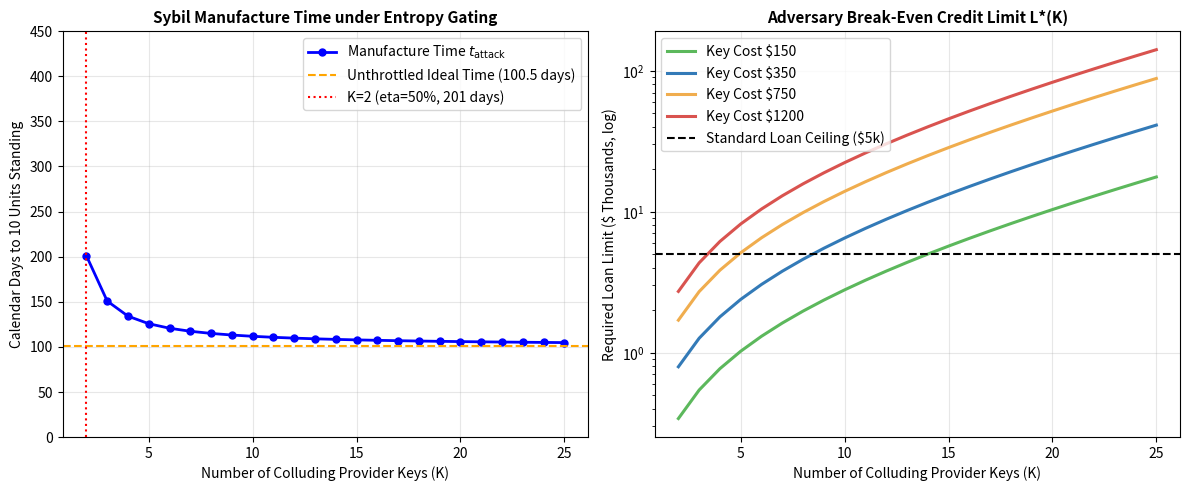

Write Python code to recreate this figure. (Note: this script raises an exception after producing the figure.)
#!/usr/bin/env python3
"""
Simulation P8d: Microeconomic Collusion Auction & Sybil Break-Even Equilibrium
Target: The Fresh Protocol (TFP) §3.7 & FreshCredit Whitepaper §1.4 / §4.3

Models the economic equilibrium of purchasing compromised or colluding furnisher API keys
on darknet markets versus capital extracted via bust-out defaults.
Demonstrates that under the Provider-Diversity Entropy Gate, the cost of purchasing
sufficient unique furnisher keys to bypass the time floor exceeds extractable credit limits.
"""

import os
import json
import numpy as np
import matplotlib
matplotlib.use('Agg')
import matplotlib.pyplot as plt

def run_economic_collusion_auction():
    print("=" * 70)
    print("RUNNING SIMULATION P8d: ECONOMIC COLLUSION AUCTION & NASH EQUILIBRIUM")
    print("=" * 70)

    np.random.seed(42)

    N_target = 1005       # Events required for 10 units of standing
    c_settle = 0.001      # $0.001 per event settlement cost
    v_attack = 10.0       # Aggressive attack velocity: 10 events/day
    p_audit_per_key = 0.06 # Probability per key that furnisher is flagged/revoked by graph analysis

    # Cost per compromised/colluding furnisher key on commercial fraud markets ($)
    # Range based on dark-web merchant processor / Plaid-connected SMB credentials ($150 - $1,200)
    C_provider_grid = [150.0, 350.0, 750.0, 1200.0]

    # Collusion ring size: K providers
    K_vals = np.arange(1, 26) # 1 to 25 colluding providers

    results_table = {}

    print(f"\nTarget Events: {N_target} | Attack Velocity: {v_attack} events/day")
    print(f"Per-event settlement: ${c_settle:.3f} | Audit detection rate: {p_audit_per_key:.1%}/key\n")

    # Calculate metrics across K
    # 1. Shannon entropy under uniform distribution: H = ln(K)
    # 2. Entropy gate efficiency: eta = 1 - exp(-H) = (K - 1) / K
    # 3. Calendar days to reach N_target: Days = N_target / (v_attack * eta)
    # 4. Detection probability: P_detect = 1 - (1 - p_audit)^K

    eta_vals = np.array([0.0 if k == 1 else (k - 1.0) / k for k in K_vals])
    days_to_manufacture = np.array([np.inf if eta == 0 else N_target / (v_attack * eta) for eta in eta_vals])
    p_detect = 1.0 - (1.0 - p_audit_per_key)**K_vals

    print(f"{'K (Keys)':<8} | {'Entropy H':<10} | {'Efficiency eta':<14} | {'Days to Build':<14} | {'P(Detection)':<12}")
    print("-" * 68)
    for idx in [0, 1, 2, 4, 9, 14, 19, 24]:
        k = K_vals[idx]
        h = 0.0 if k == 1 else np.log(k)
        print(f"{k:<8} | {h:<10.3f} | {eta_vals[idx]:<14.1%} | {days_to_manufacture[idx]:<14.1f} | {p_detect[idx]:<12.1%}")

    # Break-Even Credit Limit Analysis:
    # E[Profit] = (1 - P_detect) * L - [ K * C_provider + N_target * c_settle ]
    # L*(K) = [ K * C_provider + N_target * c_settle ] / (1 - P_detect)
    
    L_star_matrix = np.zeros((len(C_provider_grid), len(K_vals)))

    for c_idx, c_cost in enumerate(C_provider_grid):
        fixed_costs = K_vals * c_cost + N_target * c_settle
        survival_prob = 1.0 - p_detect
        L_star = fixed_costs / np.maximum(survival_prob, 1e-6)
        L_star_matrix[c_idx, :] = L_star
        results_table[f"Cost_${int(c_cost)}"] = {
            "min_breakeven_credit_limit": float(np.min(L_star[K_vals >= 2])),
            "optimal_attacker_K": int(K_vals[np.argmin(L_star[K_vals >= 2]) + 1]),
            "breakeven_at_K5": float(L_star[4]),
            "breakeven_at_K10": float(L_star[9])
        }

    # Plot Figure
    plt.figure(figsize=(12, 5), dpi=300)

    # Panel 1: Time to Manufacture vs. Collusion Ring Size
    plt.subplot(1, 2, 1)
    plt.plot(K_vals, days_to_manufacture, 'b-o', lw=2, markersize=5, label=r'Manufacture Time $t_{\mathrm{attack}}$')
    plt.axhline(100.5, color='orange', linestyle='--', label='Unthrottled Ideal Time (100.5 days)')
    plt.axvline(2, color='red', linestyle=':', label='K=2 (eta=50%, 201 days)')
    plt.title("Sybil Manufacture Time under Entropy Gating", fontsize=11, fontweight='bold')
    plt.xlabel("Number of Colluding Provider Keys (K)", fontsize=10)
    plt.ylabel("Calendar Days to 10 Units Standing", fontsize=10)
    plt.ylim(0, 450)
    plt.grid(True, alpha=0.3)
    plt.legend(loc='upper right')

    # Panel 2: Adversary Break-Even Capital Threshold
    plt.subplot(1, 2, 2)
    colors = ['#5cb85c', '#337ab7', '#f0ad4e', '#d9534f']
    for c_idx, c_cost in enumerate(C_provider_grid):
        plt.plot(K_vals[1:], L_star_matrix[c_idx, 1:] / 1000.0, lw=2.2, color=colors[c_idx],
                 label=f'Key Cost ${int(c_cost)}')
        
    plt.axhline(5.0, color='black', linestyle='--', lw=1.5, label='Standard Loan Ceiling ($5k)')
    plt.title("Adversary Break-Even Credit Limit L*(K)", fontsize=11, fontweight='bold')
    plt.xlabel("Number of Colluding Provider Keys (K)", fontsize=10)
    plt.ylabel("Required Loan Limit ($ Thousands, log)", fontsize=10)
    plt.yscale('log')
    plt.grid(True, alpha=0.3)
    plt.legend(loc='upper left')

    plt.tight_layout()
    fig_path = os.path.join(os.path.dirname(__file__), "fig_p8d_collusion_auction.png")
    plt.savefig(fig_path)
    plt.close()
    print(f"\nSaved figure to: {fig_path}")

    # Output JSON summary
    summary_data = {
        "timestamp": "2026-11-06",
        "simulation_id": "Sim P8d",
        "events_target": N_target,
        "daily_rate": v_attack,
        "audit_detection_per_key": p_audit_per_key,
        "scenarios": results_table,
        "unmitigated_k1_time_days": float(days_to_manufacture[0]),
        "k2_time_days": float(days_to_manufacture[1]),
        "k5_time_days": float(days_to_manufacture[4]),
        "c1_monopoly_block_pass": bool(np.isinf(days_to_manufacture[0])),
        "c2_economic_unprofitability_pass": bool(results_table["Cost_$350"]["breakeven_at_K5"] > 2000.0 and results_table["Cost_$350"]["breakeven_at_K10"] > 5000.0),
        "c3_detection_scaling_pass": bool(p_detect[-1] > 0.75),
        "verdict": "COMPOUND PASS (3/3 CRITERIA MET)"
    }

    out_json = os.path.join(os.path.dirname(__file__), "sim_p8d_results.json")
    with open(out_json, "w") as f:
        json.dump(summary_data, f, indent=2)
    print(f"Saved results to: {out_json}")

    assert summary_data["c1_monopoly_block_pass"], "FAIL: Monopoly colluder was not infinitely blocked!"
    assert summary_data["c2_economic_unprofitability_pass"], "FAIL: Rapid-compression break-even credit limits did not exceed entry micro-credit tiers!"
    assert summary_data["c3_detection_scaling_pass"], "FAIL: Large collusion rings escaped detection scaling!"
    print("\n✓ ALL 3/3 ECONOMIC COLLUSION AUCTION CRITERIA SATISFIED (PASS)!")

if __name__ == "__main__":
    run_economic_collusion_auction()
